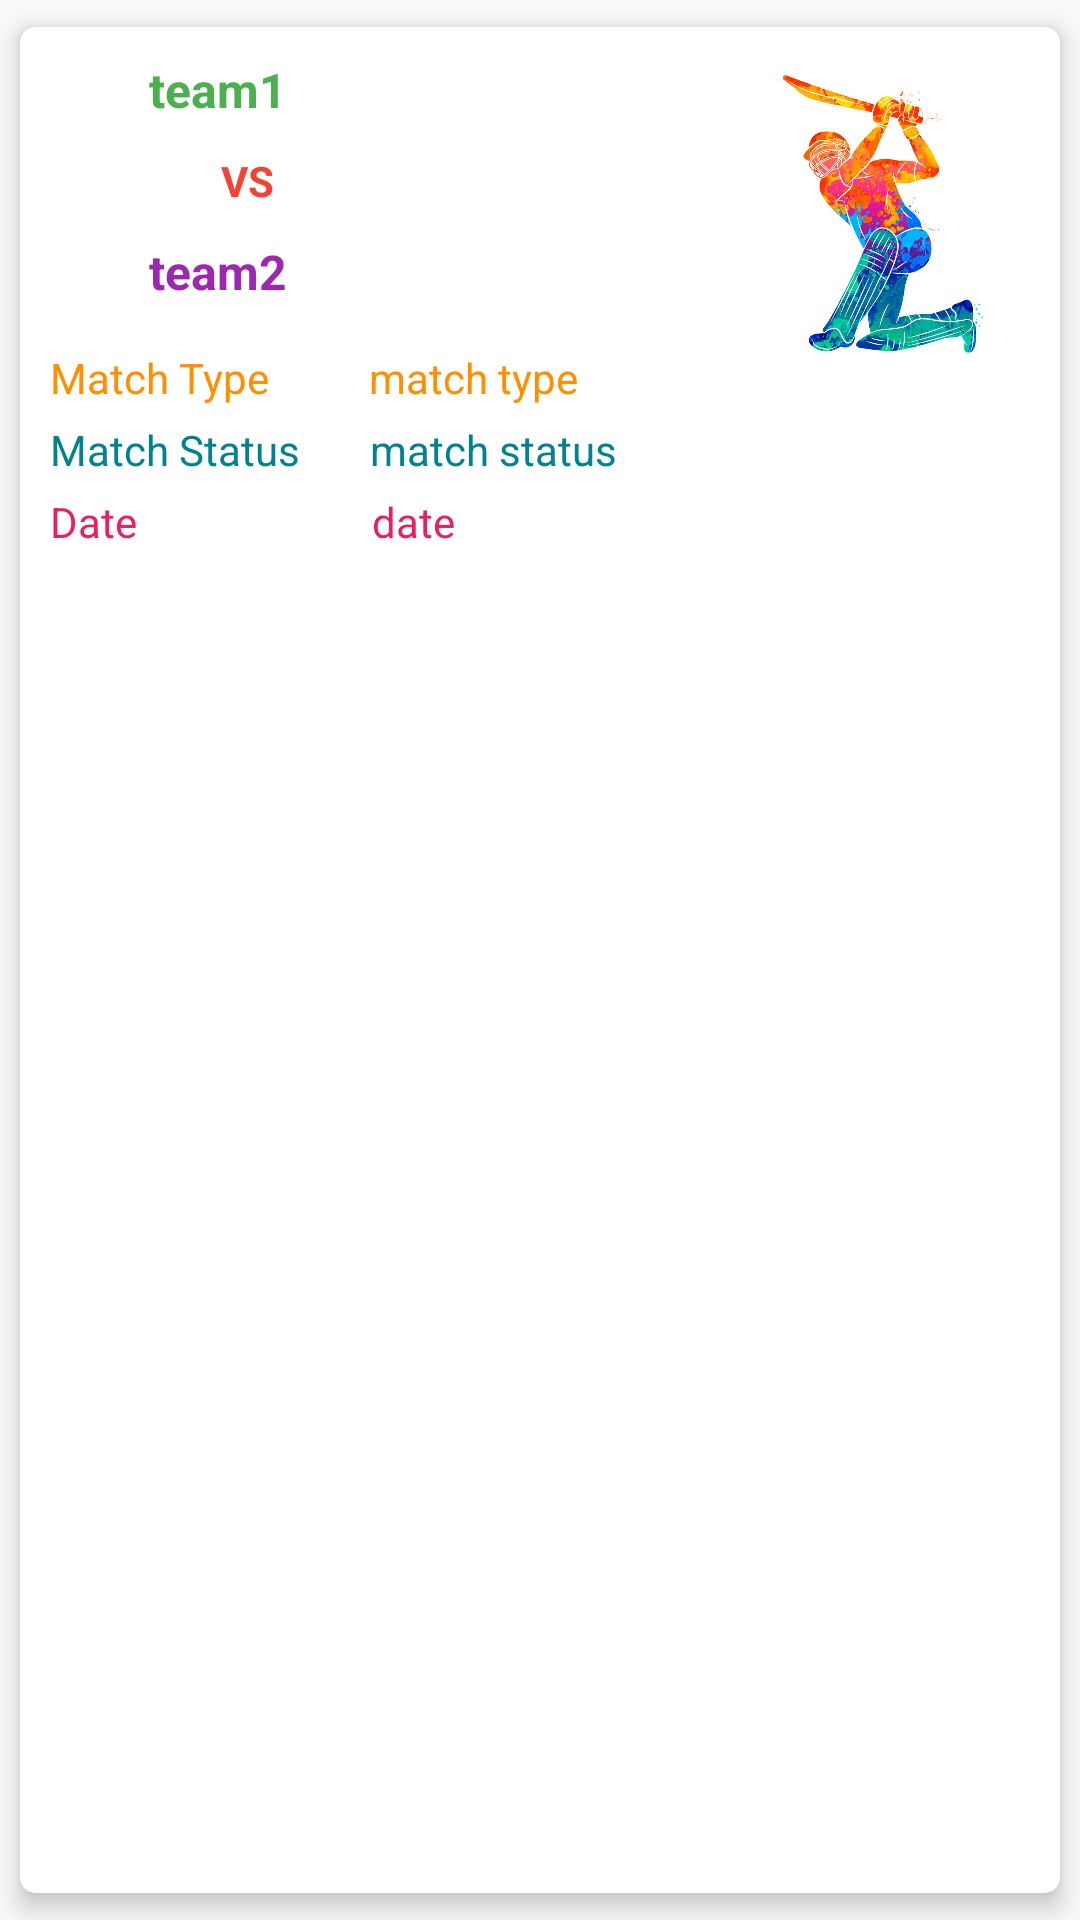

The Android layout XML behind this screen, and the referenced resources:
<!-- AndroidManifest.xml: application theme AppTheme -->
<!-- res/layout/row.xml -->
<?xml version="1.0" encoding="utf-8"?>
<androidx.cardview.widget.CardView xmlns:android="http://schemas.android.com/apk/res/android"
    android:layout_width="match_parent"
    android:layout_height="wrap_content"
    android:orientation="vertical"
    xmlns:app="http://schemas.android.com/apk/res-auto"
    android:id="@+id/cardView"
    app:cardUseCompatPadding="true"
    app:cardBackgroundColor="#fff"
    app:cardCornerRadius="5dp"
    app:cardElevation="5dp">

    <LinearLayout
        android:layout_width="match_parent"
        android:layout_height="match_parent"
        android:orientation="horizontal">

        <LinearLayout
            android:layout_width="match_parent"
            android:layout_weight="70"
            android:layout_height="wrap_content"
            android:orientation="vertical">

            

                <TextView
                    android:id="@+id/team1Tv"
                    android:layout_width="wrap_content"
                    android:layout_height="wrap_content"
                    android:textSize="16sp"
                    android:textStyle="bold"
                    android:textColor="#4CAF50"
                    android:layout_marginLeft="43dp"
                    android:layout_marginTop="10dp"
                    android:text="team1" />

                <TextView
                    android:layout_width="wrap_content"
                    android:layout_height="wrap_content"
                    android:textSize="14sp"
                    android:textStyle="bold"
                    android:textColor="#F44336"
                    android:text="VS"
                    android:layout_marginTop="10dp"
                    android:layout_marginLeft="67dp"/>

                <TextView
                    android:id="@+id/team2Tv"
                    android:layout_width="wrap_content"
                    android:layout_height="wrap_content"
                    android:textSize="16sp"
                    android:textStyle="bold"
                    android:textColor="#9C27B0"
                    android:layout_marginTop="10dp"
                    android:layout_marginLeft="43dp"
                    android:layout_marginBottom="5dp"
                    android:text="team2" />

            

            <LinearLayout
                android:layout_width="match_parent"
                android:layout_height="wrap_content"
                android:orientation="horizontal"
                android:layout_marginTop="10dp">

                <TextView
                    android:layout_width="wrap_content"
                    android:layout_height="wrap_content"
                    android:text="Match Type "

                    android:layout_marginLeft="10dp"
                    android:textColor="#FF8F00" />

                <TextView
                    android:id="@+id/matchTypeTv"
                    android:layout_width="wrap_content"
                    android:layout_height="wrap_content"
                    android:layout_marginLeft="30dp"
                    android:textColor="#FF8F00"
                    android:text="match type"/>

            </LinearLayout>

            <LinearLayout
                android:layout_width="match_parent"
                android:layout_height="wrap_content"
                android:orientation="horizontal"
                android:layout_marginTop="5dp">

                <TextView
                    android:layout_width="wrap_content"
                    android:layout_height="wrap_content"
                    android:text="Match Status "
                    android:layout_marginLeft="10dp"
                    android:textColor="#00838F" />

                <TextView
                    android:id="@+id/matchStatusTv"
                    android:layout_width="wrap_content"
                    android:layout_height="wrap_content"
                    android:layout_marginLeft="20dp"
                    android:text="match status"
                    android:textColor="#00838F"/>

            </LinearLayout>

            <LinearLayout
                android:layout_width="match_parent"
                android:layout_height="wrap_content"
                android:orientation="horizontal"
                android:layout_marginTop="5dp"
                android:layout_marginBottom="10dp"
                >

                <TextView
                    android:layout_width="wrap_content"
                    android:layout_height="wrap_content"
                    android:layout_column="0"
                    android:text="Date "
                    android:textColor="#E91E63"
                    android:layout_marginLeft="10dp"/>

                <TextView
                    android:id="@+id/dateTv"
                    android:layout_width="wrap_content"
                    android:layout_height="wrap_content"
                    android:text="date"
                    android:textColor="#E91E63"
                    android:layout_marginLeft="75dp"/>

            </LinearLayout>

        </LinearLayout>

        <ImageView
            android:layout_width="120dp"
            android:layout_height="100dp"
            android:layout_marginTop="14dp"
            android:src="@drawable/batsman"
            />

    </LinearLayout>

</androidx.cardview.widget.CardView>
<!-- resources referenced by this layout -->
<resources>
  <!-- drawable batsman: jpg bitmap (drawable, 176128 bytes) -->
  <style name="AppTheme" parent="Theme.AppCompat.Light.DarkActionBar">
          
          <item name="colorPrimary">@color/colorPrimary</item>
          <item name="colorPrimaryDark">@color/colorPrimaryDark</item>
          <item name="colorAccent">@color/colorAccent</item>
      </style>
  <color name="colorPrimary">#6200EE</color>
  <color name="colorPrimaryDark">#3700B3</color>
  <color name="colorAccent">#03DAC5</color>
</resources>
